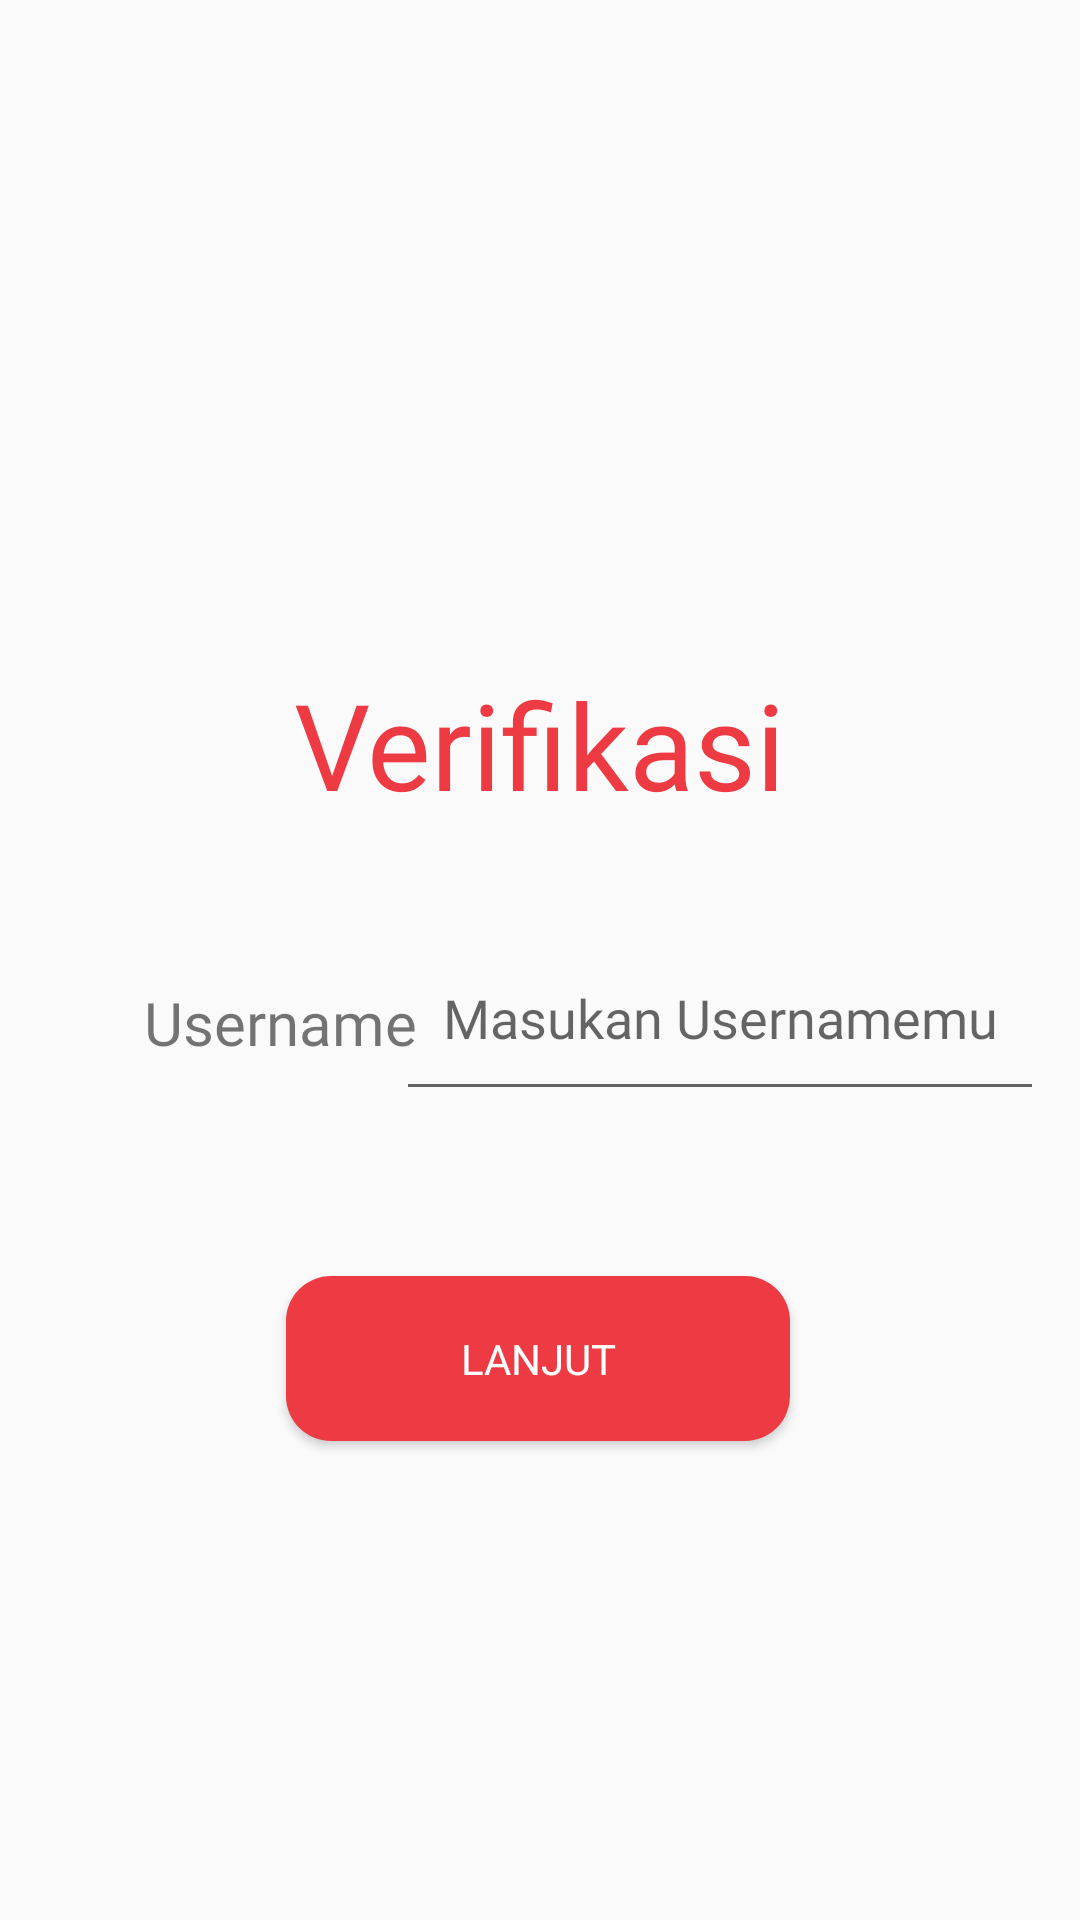

Layout XML and referenced resources for this Android screen:
<!-- AndroidManifest.xml: application theme Theme.PizzaUhuy -->
<!-- res/layout/activity_verifikasi.xml -->
<?xml version="1.0" encoding="utf-8"?>
<android.support.constraint.ConstraintLayout xmlns:android="http://schemas.android.com/apk/res/android"
    xmlns:app="http://schemas.android.com/apk/res-auto"
    xmlns:tools="http://schemas.android.com/tools"
    android:layout_width="match_parent"
    android:layout_height="match_parent"
    tools:context=".Verifikasi">

    <TextView
        android:id="@+id/verif"
        android:layout_width="wrap_content"
        android:layout_height="wrap_content"
        android:fontFamily="@font/grotesk"
        android:text="Verifikasi"
        android:textColor="@color/blush"
        android:textSize="40sp"
        app:layout_constraintBottom_toBottomOf="parent"
        app:layout_constraintEnd_toEndOf="parent"
        app:layout_constraintStart_toStartOf="parent"
        app:layout_constraintTop_toTopOf="parent"
        app:layout_constraintVertical_bias="0.377" />

    <EditText
        android:id="@+id/usernameku"
        android:layout_width="216dp"
        android:layout_height="65dp"
        android:fontFamily="@font/grotesk"
        android:hint="Masukan Usernamemu"
        android:textAlignment="center"
        app:layout_constraintBottom_toBottomOf="parent"
        app:layout_constraintEnd_toEndOf="parent"
        app:layout_constraintHorizontal_bias="0.917"
        app:layout_constraintStart_toStartOf="parent"
        app:layout_constraintTop_toTopOf="parent"
        app:layout_constraintVertical_bias="0.531" />

    <TextView
        android:layout_width="wrap_content"
        android:layout_height="wrap_content"
        android:fontFamily="@font/grotesk"
        android:text="Username"
        android:textSize="20sp"
        app:layout_constraintBottom_toBottomOf="parent"
        app:layout_constraintEnd_toEndOf="parent"
        app:layout_constraintHorizontal_bias="0.178"
        app:layout_constraintStart_toStartOf="parent"
        app:layout_constraintTop_toTopOf="parent"
        app:layout_constraintVertical_bias="0.534" />

    <Button
        android:id="@+id/lanjut"
        android:layout_width="168dp"
        android:layout_height="55dp"
        android:background="@drawable/rounded"
        android:fontFamily="@font/grotesk"
        android:text="Lanjut"
        android:textColor="@color/white"
        app:layout_constraintBottom_toBottomOf="parent"
        app:layout_constraintEnd_toEndOf="parent"
        app:layout_constraintHorizontal_bias="0.497"
        app:layout_constraintStart_toStartOf="parent"
        app:layout_constraintTop_toTopOf="parent"
        app:layout_constraintVertical_bias="0.727"
        tools:ignore="InvalidId" />

</android.support.constraint.ConstraintLayout>
<!-- resources referenced by this layout -->
<resources>
  <color name="blush">#ee3a43</color>
  <color name="white">#FFFFFFFF</color>
  <!-- drawable rounded (drawable) -->
  <?xml version="1.0" encoding="utf-8"?>
  <shape android:shape="rectangle" xmlns:android="http://schemas.android.com/apk/res/android">
      <solid android:color="@color/blush"/>
      <corners android:radius="15dp"/>
  </shape>
  <style name="Theme.PizzaUhuy" parent="Theme.AppCompat.Light.NoActionBar">
          
          <item name="colorPrimary">@color/purple_500</item>
          <item name="colorPrimaryDark">@color/purple_700</item>
          <item name="colorAccent">@color/teal_200</item>
          
          <item name="android:statusBarColor" tools:targetApi="1">@color/maroon</item>
          <item name="android:navigationBarColor">@color/maroon</item>
      </style>
  <color name="purple_500">#FF6200EE</color>
  <color name="purple_700">#FF3700B3</color>
  <color name="teal_200">#FF03DAC5</color>
  <color name="maroon">#c80f2e</color>
</resources>
